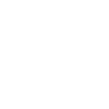
t = 0.00 s
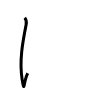
t = 1.00 s
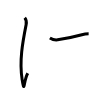
t = 2.00 s
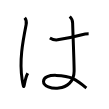
t = 3.00 s
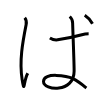
t = 4.00 s
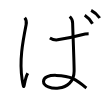
t = 5.00 s

The animated SVG that drew these frames (rendered in a browser with its animation timeline set to each time). Animation: 5 SMIL elements (animate=5); one cycle of 5.00 s.

<svg width="109px" height="109px" viewBox="0 0 px 109px" xmlns="http://www.w3.org/2000/svg" xmlns:xlink="http://www.w3.org/1999/xlink" xml:space="preserve" version="1.1"  baseProfile="full">
<path d="M24.75,17.75c1.25,1.5,1.9,4.25,1.38,6.88c-3.5,17.62-6.98,36.4-4,54.88c2.5,15.5,1.12,2,5.62-6.25" style="fill:none;stroke:black;stroke-width:3;opacity:0">
  <animate attributeType="CSS" attributeName="opacity" from="0" to="1" begin="0s" dur="1s" repeatCount="Indefinite" fill="freeze" />
</path>
<path d="M49.88,37.89c2.41,1.57,4.85,2.41,7.8,1.96c9.36-1.43,17.21-3.19,23.15-4.82c3.12-0.86,5.96-1.29,7.8-1.29" style="fill:none;stroke:black;stroke-width:3;opacity:0">
  <animate attributeType="CSS" attributeName="opacity" from="0" to="1" begin="1s" dur="1s" repeatCount="Indefinite" fill="freeze" />
</path>
<path d="M69.75,16.5c2.26,2.12,2.88,4.12,2.88,6.5c0,2.38,1.5,38.62,1.5,48c0,22.5-30.62,19.62-30.62,10.5c0-9.75,23.88-5.62,29.5-2.88c5.62,2.74,12,8.25,13.38,9.38" style="fill:none;stroke:black;stroke-width:3;opacity:0">
  <animate attributeType="CSS" attributeName="opacity" from="0" to="1" begin="2s" dur="1s" repeatCount="Indefinite" fill="freeze" />
</path>
<path d="M84.75,15.25c2.75,1.75,6,5.38,7.75,8.5" style="fill:none;stroke:black;stroke-width:3;opacity:0">
  <animate attributeType="CSS" attributeName="opacity" from="0" to="1" begin="3s" dur="1s" repeatCount="Indefinite" fill="freeze" />
</path>
<path d="M91.13,10.38c3.06,1.57,6.68,4.82,8.62,7.62" style="fill:none;stroke:black;stroke-width:3;opacity:0">
  <animate attributeType="CSS" attributeName="opacity" from="0" to="1" begin="4s" dur="1s" repeatCount="Indefinite" fill="freeze" />
</path>
</svg>
